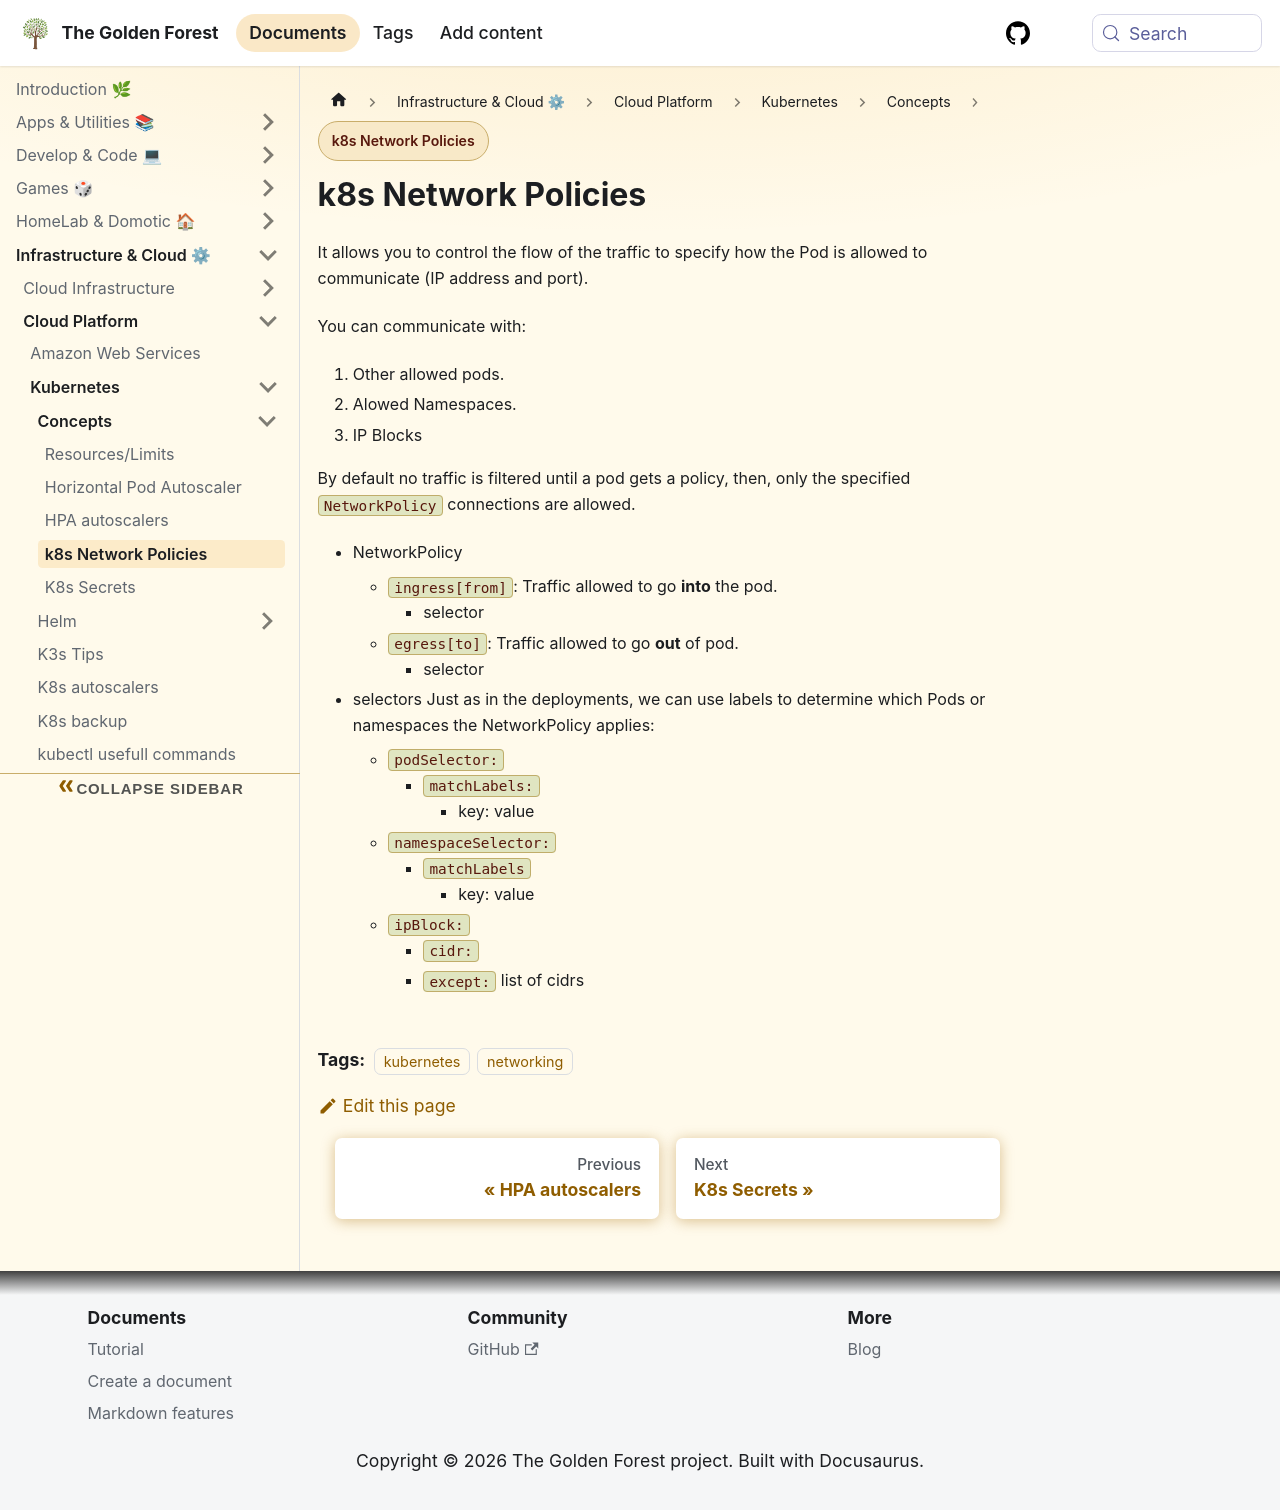

repository: sdelrio/golden-forest · page: pr-preview/pr-388/docs/Infrastructure-and-Cloud/Cloud-Platform/Kubernetes/Concepts/k8s-network-policies/index.html · generator: docusaurus

---
tags: [kubernetes, networking]
---

# k8s Network Policies

It allows you to control the flow of the traffic to specify how the Pod is allowed to communicate (IP address and port).

You can communicate with:

1. Other allowed pods.
2. Alowed Namespaces.
3. IP Blocks

By default no traffic is filtered until a pod gets a policy, then, only the specified [`NetworkPolicy`](https://kubernetes.io/docs/concepts/services-networking/network-policies/) connections are allowed.


```mermaid
    flowchart BT

        subgraph level-1 [" "]
            subgraph sub-level-1 ["and/or"]
              ps1[podSelector]
              ns1[namespaceSelector]
            end
            ip1[ipBlock]
        end
        subgraph level-2 ["and/or"]
            subgraph sub-level-2 ["and/or"]
            ps2[podSelector]
            ns2[namespaceSelector]
            end
            ip2[ipBlock]
        end

        from --- np
        to --- np

        subgraph kind[" "]
            np[NetworkPolicy]
        end

        ps1 --- from
        ns1 --- from
        ip1 --- from


        ps2 --- to
        ns2 --- to
        ip2 --- to

        subgraph section-from["ingress"]
            from
        end
        subgraph section-to["egress"]
            to
        end

        class level-1,level-2,kind plain
        class np highlight
```

* NetworkPolicy 
  * `ingress[from]`: Traffic allowed to go **into** the pod.
    * selector
  * `egress[to]`: Traffic allowed to go **out** of pod.
    * selector

* selectors
Just as in the deployments, we can use labels to determine which Pods or namespaces the NetworkPolicy applies:
  * `podSelector:`
    * `matchLabels:`
      * key: value
  * `namespaceSelector:`
    * `matchLabels`
      * key: value
  * `ipBlock:`
    * `cidr:`
    * `except:` list of cidrs
